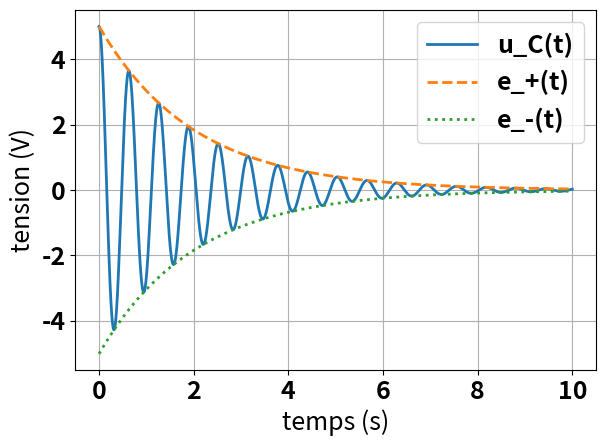

The matplotlib source for this figure:
# -*- coding: utf-8 -*-

""" BUT : 
Script pour tracer des fonctions de manière lisible à destination d'un document
scientifique.

La fonction choisie ici correspond à la représentation des pseudo-oscillations
d'un oscillateur amorti en régime pseudo-périodique en fonction des paramètres
omega_0 (pulsation propre) et Q (facteur de qualité).

[redacted]
Date : 08/01/2020
"""

import numpy as np
import matplotlib.pyplot as plt

##############################################################################
# Paramétrage des graphs :
##############################################################################   
font = {'family' : 'sans',
        'weight' : 'bold',
        'size'   : 18}
plt.rc('font', **font)

lines = {'linewidth' : 2.0,
         'markeredgewidth' : 2.0,
         'markersize' : 10.0}
plt.rc('lines', **lines)

plt.ion() # activation du mode interactif

plt.close('all') # fermeture des figures éventuellement ouvertes

##############################################################################
# Paramètres physiques : 
##############################################################################
omega_0 = 10. # rad/s
Q = 10. 
tau = 2*Q/omega_0 # temps d'amortissement
Omega = omega_0/(2*Q)*np.sqrt(4*Q**2-1)
E_0 = 5. # V ; Tension initiale
A = E_0
B = E_0/(Omega*tau)

##############################################################################
# Paramètres pour les graphiques : 
##############################################################################
t_min = 0.
t_max = 5.*tau
N = 10000 # nombre de point pour les graphs
t = np.linspace(t_min,t_max,N)

##############################################################################
# Fonctions à tracer : 
##############################################################################
def u_c(t) :
    """  Fonction qui prend en entrée un réel ou un tableau numpy de réels et
    renvoit un réel ou un tableau numpy de réels représentatif de la tension aux
    bornes d'un condensateur dans un circuit RLC série en régime libre avec la 
    condition initiale u_C(0) = E_0
    """
    return np.exp(-t/tau)*(A*np.cos(Omega*t)+B*np.sin(Omega*t))

def e_plus(t) :
    """
    Enveloppe exponentielle supérieure.
    """
    return np.exp(-t/tau)*np.sqrt(A**2+B**2)

def e_moins(t) :
    """
    Enveloppe exponentielle intérieure.
    """
    return -e_plus(t)


##############################################################################
# Graphe : 
##############################################################################
x=t

# u_C(t) :
y=u_c(t)
label = 'u_C(t)'
plt.plot(x,y,label=label)

# Enveloppe exponentielle supérieure :
y=e_plus(t)
label = 'e_+(t)'
plt.plot(x,y,'--',label=label)

# Enveloppe exponentielle inférieure :
y=e_moins(t)
label = 'e_-(t)'
plt.plot(x,y,':',label=label)

# Abscisse et ordonnée :
plt.xlabel('temps (s)')
plt.ylabel('tension (V)')

# Affichage grille et légende :
plt.legend()
plt.grid()
plt.tight_layout()